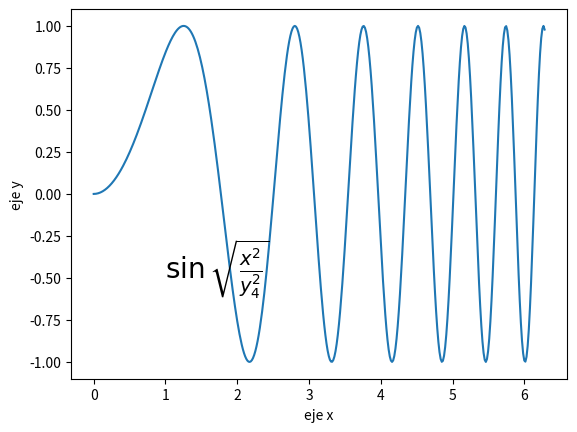

The script that saved this image:
import numpy as np
import matplotlib.pyplot as plt

x = np.linspace(0, 2 * np.pi, 400)
y = np.sin(x ** 2)

plt.plot(x,y)

#Agregamos las etiquetas de texto
plt.text(1, -0.5, r'$\sin{\sqrt{\frac{x^2}{y_{4}^2}}}$', fontsize=20)

plt.xlabel('eje x')
plt.ylabel('eje y')

plt.show()